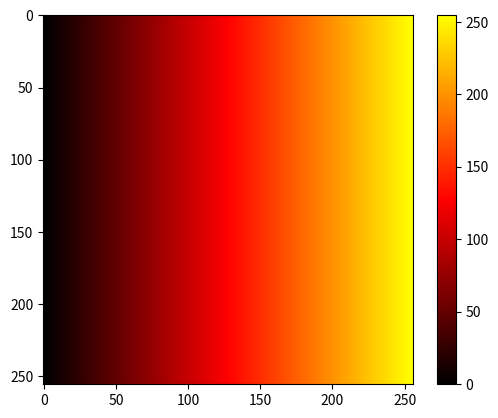

Recreate this plot in Python.
#%%
# Import matplotlib, pyplot (separate from matplotlib, since that is the way we will use it), and numpy
import numpy as np
import matplotlib as mpl
import matplotlib.pyplot as plt

size = 256
# How to create an array filled with zeros
img = np.zeros([256,256])
colormap = np.zeros([256,3])

# Create the image here
for i in range(256):
  for j in range(256):
    img[i, j] = j
# Create the colormap here


for i in range(0, 128):
    colormap[i, 0] = i / 128 # making first half red
j = 0
for i in range(128, 256):
   j = j + 1 # brute-forcing the green column in colormap
   colormap[i, 0] = 1
   colormap[i, 1] = j / 128 # the green column goes from 0 to 1 in second half
   


colormap = mpl.colors.ListedColormap(colormap)
# Display the image
plt.figure(), plt.imshow(img, cmap = colormap), plt.colorbar()
# %%
